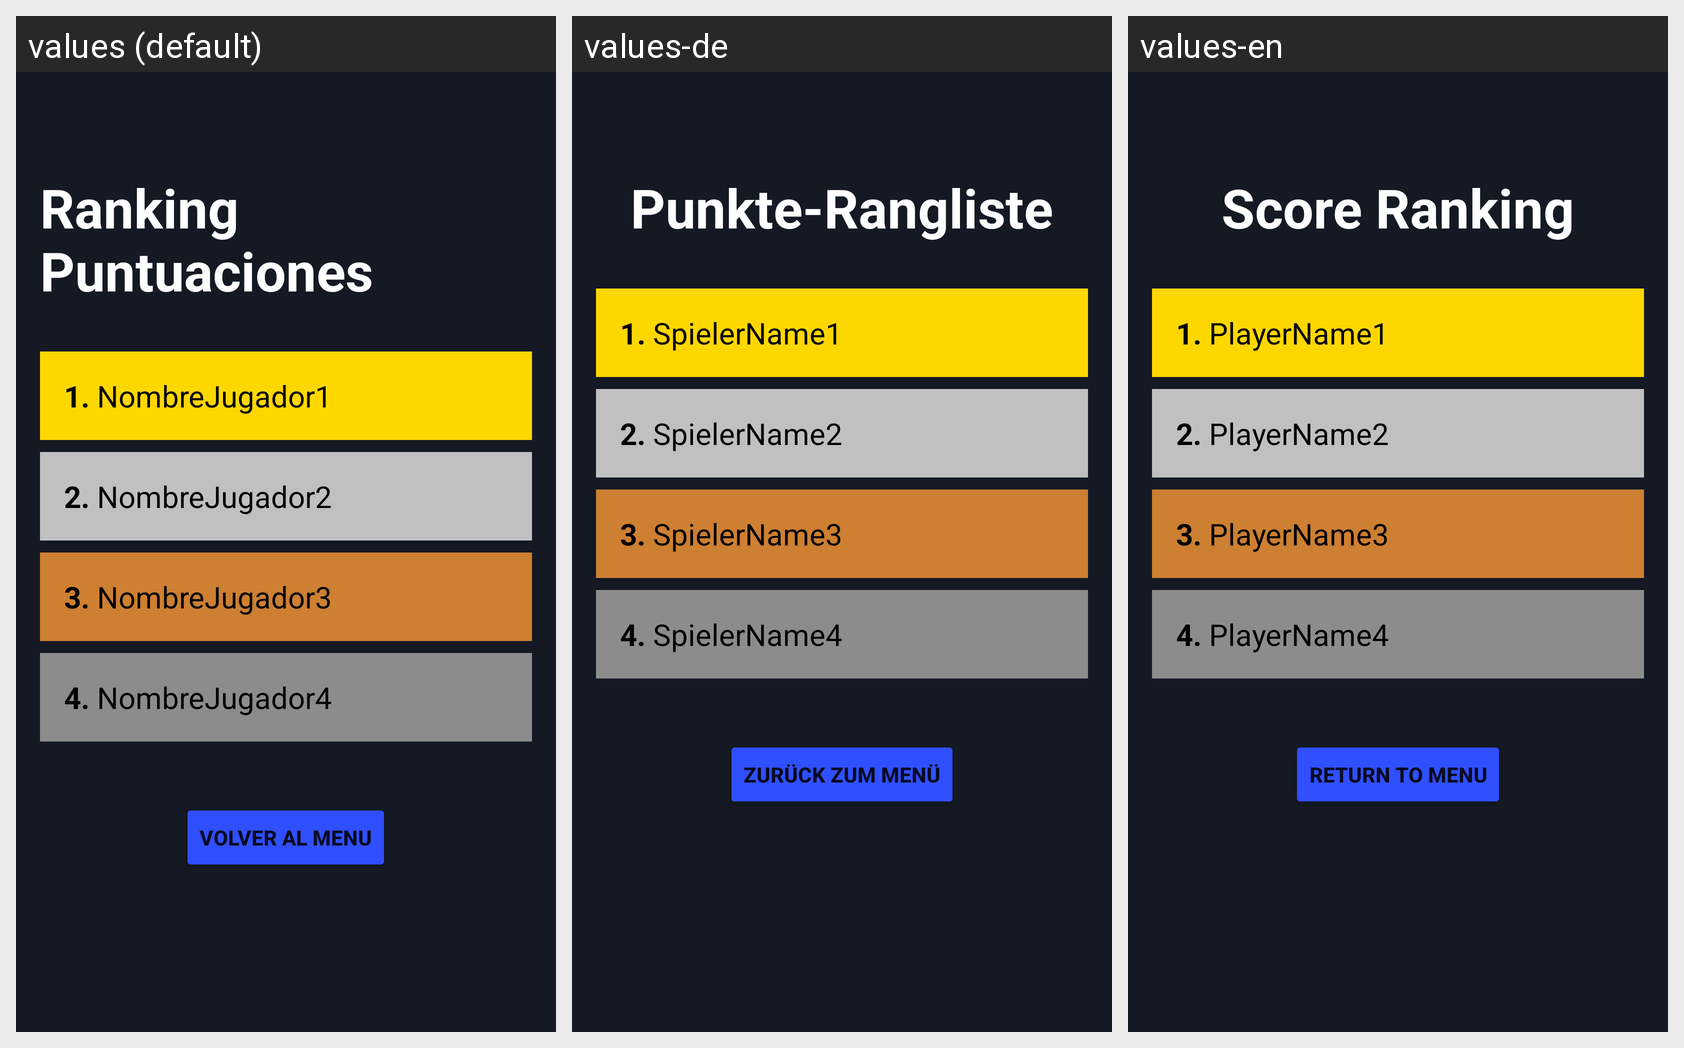

Locale-by-locale string values for the Android screen shown in this grid:
Android screen res/layout/activity_scores.xml rendered under 3 locales, left to right: values (default), values-de, values-en. Device: Nexus 5 (rendered at 1080×1920; each locale shown at half size, 540×960, under a caption strip naming it); theme Base.Theme.ByteBuilders.
Strings drawn on this screen, with the default value and each locale's value (text and hints the layout hard-codes, and strings that could not be matched under every locale, appear in the picture but are not listed):

scores_title
  values: Ranking Puntuaciones
  values-de: Punkte-Rangliste
  values-en: Score Ranking

player1_score
  values: NombreJugador1
  values-de: SpielerName1
  values-en: PlayerName1

player2_score
  values: NombreJugador2
  values-de: SpielerName2
  values-en: PlayerName2

player3_score
  values: NombreJugador3
  values-de: SpielerName3
  values-en: PlayerName3

player4_score
  values: NombreJugador4
  values-de: SpielerName4
  values-en: PlayerName4

main_to_menu
  values: Volver al Menu
  values-de: Zurück zum Menü
  values-en: Return to Menu
